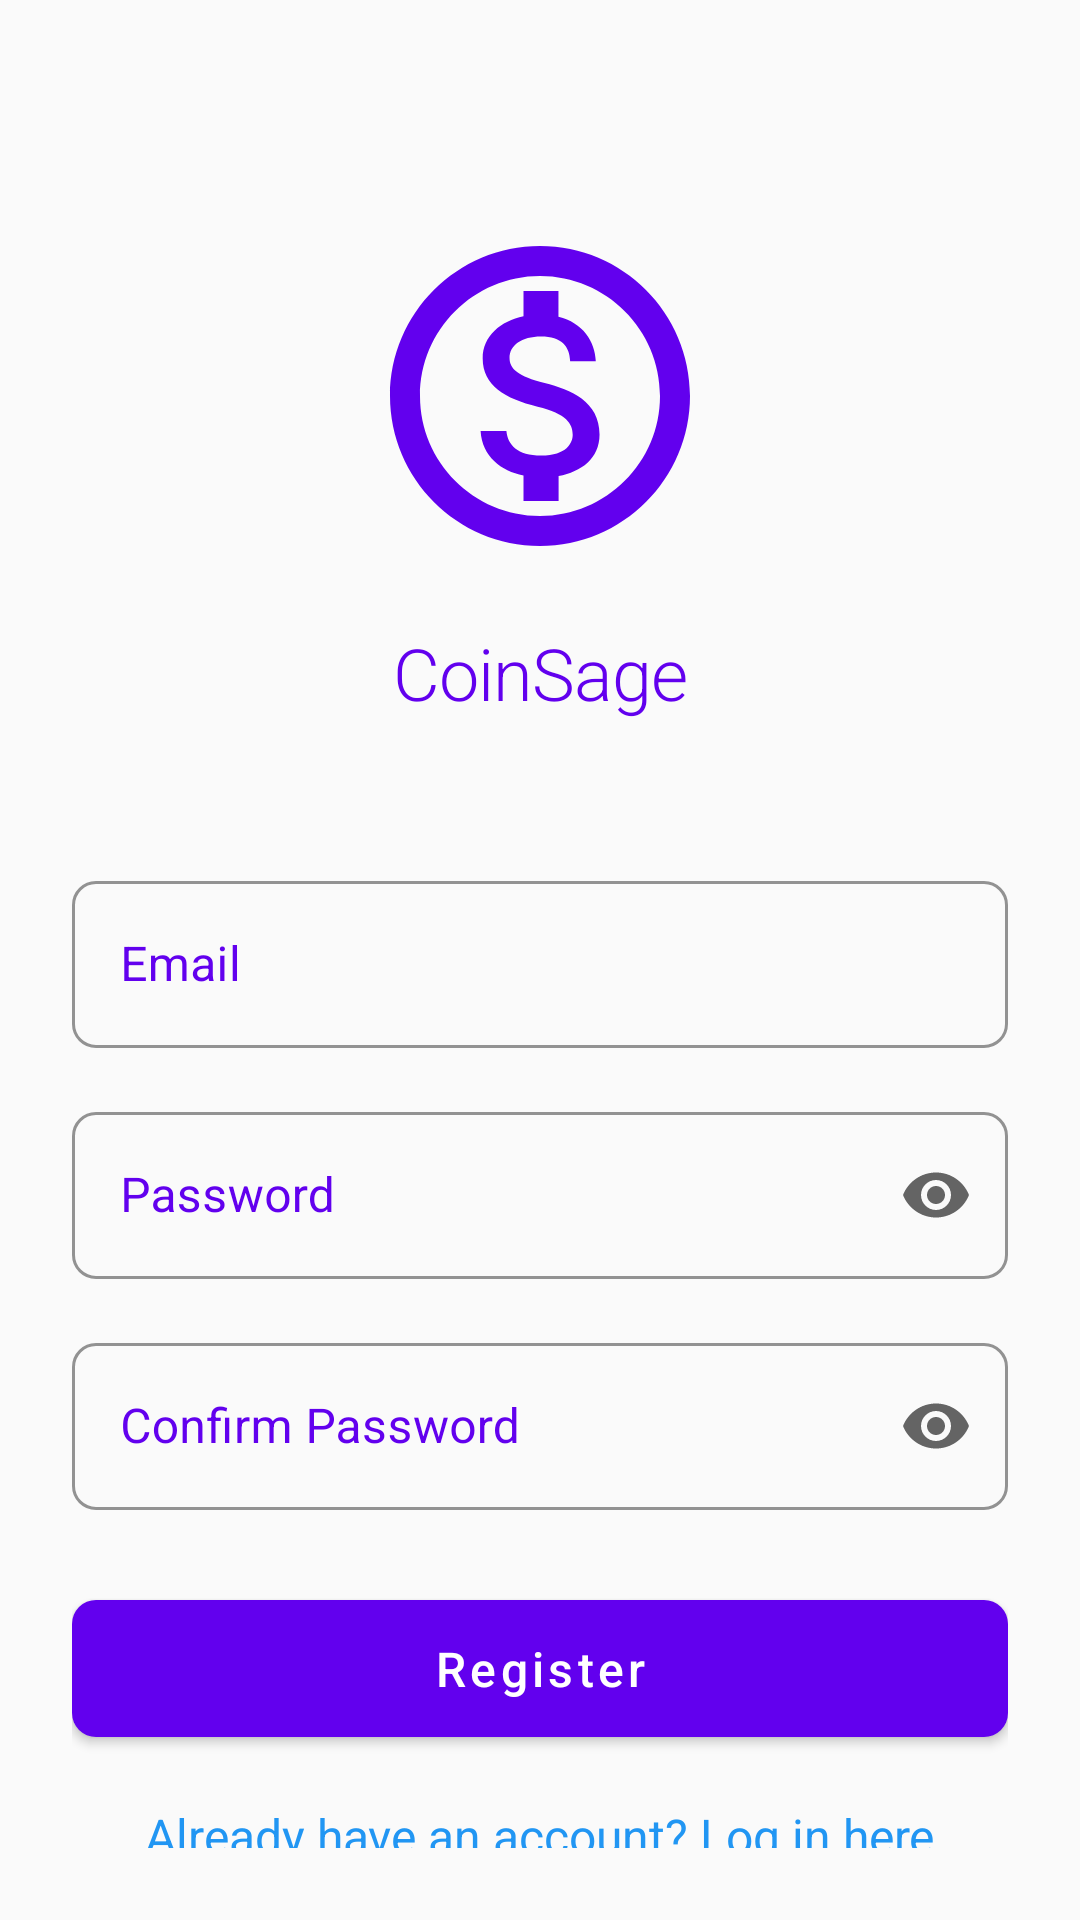

Here is an Android app screen rendered from its layout file. Give the layout XML and the strings, colors and styles it references.
<!-- AndroidManifest.xml: activity theme Theme.CoinSage.NoActionBar -->
<!-- res/layout/activity_register.xml -->
<?xml version="1.0" encoding="utf-8"?>
<androidx.constraintlayout.widget.ConstraintLayout xmlns:android="http://schemas.android.com/apk/res/android"
    xmlns:app="http://schemas.android.com/apk/res-auto"
    android:layout_width="match_parent"
    android:layout_height="match_parent"
    android:padding="24dp">

    <ImageView
        android:id="@+id/ivLogo"
        android:layout_width="120dp"
        android:layout_height="120dp"
        android:layout_marginTop="48dp"
        android:contentDescription="@string/app_name"
        android:src="@drawable/ic_logo"
        app:layout_constraintEnd_toEndOf="parent"
        app:layout_constraintStart_toStartOf="parent"
        app:layout_constraintTop_toTopOf="parent" />

    <TextView
        android:id="@+id/tvAppName"
        android:layout_width="wrap_content"
        android:layout_height="wrap_content"
        android:layout_marginTop="16dp"
        android:text="@string/app_name"
        android:textAppearance="?attr/textAppearanceHeadline1"
        android:textColor="@color/primary"
        app:layout_constraintEnd_toEndOf="parent"
        app:layout_constraintStart_toStartOf="parent"
        app:layout_constraintTop_toBottomOf="@id/ivLogo" />

    <com.google.android.material.textfield.TextInputLayout
        android:id="@+id/tilEmail"
        style="@style/Widget.CoinSage.TextInputLayout"
        android:layout_width="match_parent"
        android:layout_height="wrap_content"
        android:layout_marginTop="48dp"
        android:hint="@string/hint_email"
        app:layout_constraintTop_toBottomOf="@id/tvAppName">

        <com.google.android.material.textfield.TextInputEditText
            android:id="@+id/etEmail"
            android:layout_width="match_parent"
            android:layout_height="wrap_content"
            android:inputType="textEmailAddress"
            android:maxLines="1"
            android:textColor="@android:color/black" />

    </com.google.android.material.textfield.TextInputLayout>

    <com.google.android.material.textfield.TextInputLayout
        android:id="@+id/tilPassword"
        style="@style/Widget.CoinSage.TextInputLayout"
        android:layout_width="match_parent"
        android:layout_height="wrap_content"
        android:layout_marginTop="16dp"
        android:hint="@string/hint_password"
        app:endIconMode="password_toggle"
        app:layout_constraintTop_toBottomOf="@id/tilEmail">

        <com.google.android.material.textfield.TextInputEditText
            android:id="@+id/etPassword"
            android:layout_width="match_parent"
            android:layout_height="wrap_content"
            android:inputType="textPassword"
            android:maxLines="1"
            android:textColor="@android:color/black" />

    </com.google.android.material.textfield.TextInputLayout>

    <com.google.android.material.textfield.TextInputLayout
        android:id="@+id/tilConfirmPassword"
        style="@style/Widget.CoinSage.TextInputLayout"
        android:layout_width="match_parent"
        android:layout_height="wrap_content"
        android:layout_marginTop="16dp"
        android:hint="@string/hint_confirm_password"
        app:endIconMode="password_toggle"
        app:layout_constraintTop_toBottomOf="@id/tilPassword">

        <com.google.android.material.textfield.TextInputEditText
            android:id="@+id/etConfirmPassword"
            android:layout_width="match_parent"
            android:layout_height="wrap_content"
            android:inputType="textPassword"
            android:maxLines="1"
            android:textColor="@android:color/black" />

    </com.google.android.material.textfield.TextInputLayout>

    <TextView
        android:id="@+id/tvError"
        android:layout_width="wrap_content"
        android:layout_height="wrap_content"
        android:layout_marginTop="8dp"
        android:textColor="@color/error_red"
        android:visibility="gone"
        app:layout_constraintStart_toStartOf="parent"
        app:layout_constraintTop_toBottomOf="@id/tilConfirmPassword" />

    <com.google.android.material.button.MaterialButton
        android:id="@+id/btnRegister"
        style="@style/Widget.CoinSage.Button"
        android:layout_width="match_parent"
        android:layout_height="wrap_content"
        android:layout_marginTop="24dp"
        android:text="@string/btn_register"
        app:layout_constraintTop_toBottomOf="@id/tvError" />

    <TextView
        android:id="@+id/tvLoginLink"
        android:layout_width="wrap_content"
        android:layout_height="wrap_content"
        android:layout_marginTop="16dp"
        android:text="@string/text_have_account"
        android:textColor="@color/link_blue"
        android:textSize="16sp"
        app:layout_constraintEnd_toEndOf="parent"
        app:layout_constraintStart_toStartOf="parent"
        app:layout_constraintTop_toBottomOf="@id/btnRegister" />

</androidx.constraintlayout.widget.ConstraintLayout>
<!-- resources referenced by this layout -->
<resources>
  <color name="error_red">#CF6679</color>
  <color name="link_blue">#2196F3</color>
  <color name="primary">#6200EE</color>
  <!-- drawable ic_logo (drawable) -->
  <?xml version="1.0" encoding="utf-8"?>
  <vector xmlns:android="http://schemas.android.com/apk/res/android"
      android:width="108dp"
      android:height="108dp"
      android:viewportWidth="24"
      android:viewportHeight="24">
      <path
          android:fillColor="@color/primary"
          android:pathData="M12,2C6.48,2 2,6.48 2,12s4.48,10 10,10 10,-4.48 10,-10S17.52,2 12,2zM12,20c-4.41,0 -8,-3.59 -8,-8s3.59,-8 8,-8 8,3.59 8,8 -3.59,8 -8,8zM12.31,11.14c-1.77,-0.45 -2.34,-0.94 -2.34,-1.67 0,-0.84 0.79,-1.43 2.1,-1.43 1.38,0 1.9,0.66 1.94,1.64h1.71c-0.05,-1.34 -0.87,-2.57 -2.49,-2.97L13.23,5L10.9,5v1.69c-1.51,0.32 -2.72,1.3 -2.72,2.81 0,1.79 1.49,2.69 3.66,3.21 1.95,0.46 2.34,1.15 2.34,1.87 0,0.53 -0.39,1.39 -2.1,1.39 -1.6,0 -2.23,-0.72 -2.32,-1.64L8.04,14.33c0.1,1.7 1.36,2.66 2.86,2.97L10.9,19h2.34v-1.67c1.52,-0.29 2.72,-1.16 2.73,-2.77 -0.01,-2.2 -1.9,-2.96 -3.66,-3.42z" />
  </vector>
  <string name="app_name">CoinSage</string>
  <string name="btn_register">Register</string>
  <string name="hint_confirm_password">Confirm Password</string>
  <string name="hint_email">Email</string>
  <string name="hint_password">Password</string>
  <string name="text_have_account">Already have an account? Log in here</string>
  <style name="Widget.CoinSage.Button" parent="Widget.MaterialComponents.Button">
          <item name="android:textSize">16sp</item>
          <item name="android:textAllCaps">false</item>
          <item name="android:paddingStart">24dp</item>
          <item name="android:paddingEnd">24dp</item>
          <item name="android:paddingTop">12dp</item>
          <item name="android:paddingBottom">12dp</item>
          <item name="cornerRadius">8dp</item>
      </style>
  <style name="Widget.CoinSage.TextInputLayout" parent="Widget.MaterialComponents.TextInputLayout.OutlinedBox">
          <item name="boxCornerRadiusTopStart">8dp</item>
          <item name="boxCornerRadiusTopEnd">8dp</item>
          <item name="boxCornerRadiusBottomStart">8dp</item>
          <item name="boxCornerRadiusBottomEnd">8dp</item>
          <item name="boxStrokeColor">@color/primary</item>
          <item name="hintTextColor">@color/primary</item>
          <item name="android:textColor">@android:color/black</item>
          <item name="android:textColorHint">@color/primary</item>
      </style>
  <style name="Theme.CoinSage.NoActionBar">
          <item name="windowActionBar">false</item>
          <item name="windowNoTitle">true</item>
      </style>
</resources>
